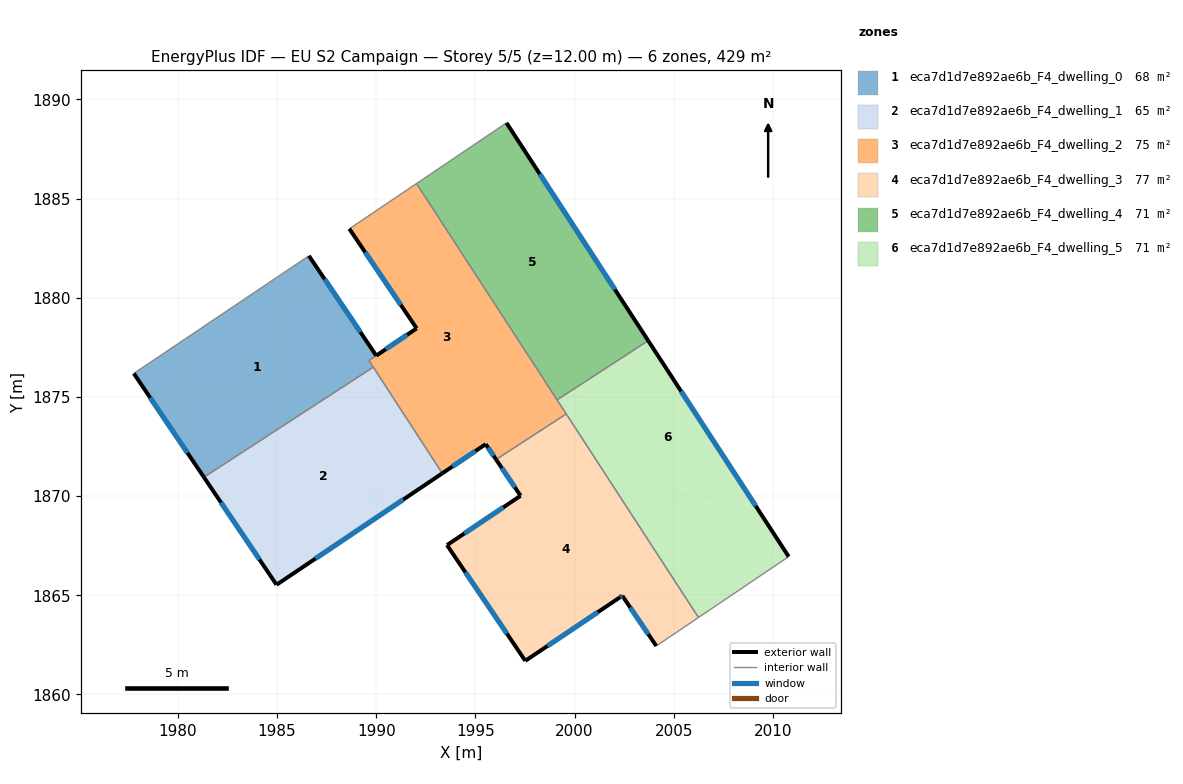
=== STOREY PLAN SPEC (per zone: floor XY polygon, exterior-wall plan segments, windows/doors) ===
zone 1: eca7d1d7e892ae6b_F4_dwelling_0  (67.8 m²)
  floor: (1986.60, 1882.11) (1990.00, 1877.08) (1989.63, 1876.84) (1989.85, 1876.50) (1981.31, 1870.95) (1977.78, 1876.18)
  exterior wall: (1990.00, 1877.08) – (1986.60, 1882.11)  [6.1 m]
    window: (1989.20, 1878.26) – (1987.40, 1880.93)  [5.1 m²]
  exterior wall: (1977.78, 1876.18) – (1981.31, 1870.95)  [6.3 m]
    window: (1978.61, 1874.96) – (1980.48, 1872.18)  [5.3 m²]
  interior walls: 4
zone 2: eca7d1d7e892ae6b_F4_dwelling_1  (65.4 m²)
  floor: (1989.85, 1876.50) (1993.33, 1871.15) (1984.97, 1865.53) (1981.31, 1870.95)
  exterior wall: (1981.31, 1870.95) – (1984.97, 1865.53)  [6.5 m]
    window: (1982.17, 1869.68) – (1984.11, 1866.80)  [5.5 m²]
  exterior wall: (1984.97, 1865.53) – (1993.33, 1871.15)  [10.1 m]
    window: (1986.94, 1866.85) – (1991.37, 1869.83)  [8.5 m²]
  interior walls: 2
zone 3: eca7d1d7e892ae6b_F4_dwelling_2  (75.1 m²)
  floor: (1992.03, 1885.76) (1999.12, 1874.85) (1995.52, 1872.62) (1993.33, 1871.15) (1989.63, 1876.84) (1992.04, 1878.46) (1988.64, 1883.48)
  floor: (1999.12, 1874.85) (1999.58, 1874.14) (1996.04, 1871.84) (1995.52, 1872.62)
  exterior wall: (1988.64, 1883.48) – (1992.04, 1878.46)  [6.1 m]
    window: (1989.44, 1882.30) – (1991.24, 1879.63)  [5.1 m²]
  exterior wall: (1995.52, 1872.62) – (1996.04, 1871.84)  [0.9 m]
    window: (1995.64, 1872.44) – (1995.92, 1872.03)  [0.8 m²]
  exterior wall: (1993.33, 1871.15) – (1995.52, 1872.62)  [2.6 m]
    window: (1993.84, 1871.49) – (1995.00, 1872.27)  [2.2 m²]
  exterior wall: (1992.04, 1878.46) – (1990.00, 1877.08)  [2.5 m]
    window: (1991.56, 1878.13) – (1990.48, 1877.40)  [2.1 m²]
  interior walls: 7
zone 4: eca7d1d7e892ae6b_F4_dwelling_3  (77.5 m²)
  floor: (1999.58, 1874.14) (2006.25, 1863.88) (2004.12, 1862.44) (2002.40, 1864.98) (2002.29, 1864.90) (1997.51, 1861.70) (1993.57, 1867.53) (1997.28, 1870.02) (1996.04, 1871.84)
  exterior wall: (1993.57, 1867.53) – (1997.51, 1861.70)  [7.0 m]
    window: (1994.49, 1866.16) – (1996.59, 1863.07)  [5.9 m²]
  exterior wall: (1997.28, 1870.02) – (1993.57, 1867.53)  [4.5 m]
    window: (1996.41, 1869.43) – (1994.44, 1868.11)  [3.8 m²]
  exterior wall: (1996.04, 1871.84) – (1997.28, 1870.02)  [2.2 m]
    window: (1996.33, 1871.42) – (1996.99, 1870.45)  [1.9 m²]
  exterior wall: (2002.40, 1864.98) – (2004.12, 1862.44)  [3.1 m]
    window: (2002.81, 1864.38) – (2003.72, 1863.04)  [2.6 m²]
  exterior wall: (2002.29, 1864.90) – (2002.40, 1864.98)  [0.1 m]
    window: (2002.32, 1864.92) – (2002.38, 1864.96)  [0.1 m²]
  exterior wall: (1997.51, 1861.70) – (2002.29, 1864.90)  [5.8 m]
    window: (1998.64, 1862.45) – (2001.17, 1864.15)  [4.9 m²]
  interior walls: 3
zone 5: eca7d1d7e892ae6b_F4_dwelling_4  (71.5 m²)
  floor: (1996.57, 1888.82) (2003.71, 1877.84) (1999.12, 1874.85) (1992.03, 1885.76)
  exterior wall: (2003.71, 1877.84) – (1996.57, 1888.82)  [13.1 m]
    window: (2002.03, 1880.41) – (1998.24, 1886.24)  [11.1 m²]
  interior walls: 3
zone 6: eca7d1d7e892ae6b_F4_dwelling_5  (71.5 m²)
  floor: (2003.71, 1877.84) (1999.58, 1874.14) (1999.12, 1874.85)
  floor: (2010.79, 1866.95) (2006.25, 1863.88) (1999.58, 1874.14)
  floor: (2003.71, 1877.84) (2010.79, 1866.95) (1999.58, 1874.14)
  exterior wall: (2010.79, 1866.95) – (2003.71, 1877.84)  [13.0 m]
    window: (2009.13, 1869.50) – (2005.37, 1875.28)  [11.0 m²]
  interior walls: 4

=== DERIVED (storey summary) ===
Building: EU S2 Campaign
Storey: 5 of 5  (floor level z = 12.00 m)
Storey gross floor area: 428.8 m²
Zones on this storey: 6
  - eca7d1d7e892ae6b_F4_dwelling_0: floor 67.8 m²; exterior wall 12.4 m (37.1 m²); 2 window(s) 10.4 m²; WWR 28.1%
  - eca7d1d7e892ae6b_F4_dwelling_1: floor 65.4 m²; exterior wall 16.6 m (49.8 m²); 2 window(s) 14.0 m²; WWR 28.1%
  - eca7d1d7e892ae6b_F4_dwelling_2: floor 75.1 m²; exterior wall 12.1 m (36.3 m²); 4 window(s) 10.2 m²; WWR 28.1%
  - eca7d1d7e892ae6b_F4_dwelling_3: floor 77.5 m²; exterior wall 22.7 m (68.0 m²); 6 window(s) 19.1 m²; WWR 28.1%
  - eca7d1d7e892ae6b_F4_dwelling_4: floor 71.5 m²; exterior wall 13.1 m (39.3 m²); 1 window(s) 11.1 m²; WWR 28.1%
  - eca7d1d7e892ae6b_F4_dwelling_5: floor 71.5 m²; exterior wall 13.0 m (39.0 m²); 1 window(s) 11.0 m²; WWR 28.1%
Zone adjacency (shared interzone walls):
  - eca7d1d7e892ae6b_F4_dwelling_0 ↔ eca7d1d7e892ae6b_F4_dwelling_1
  - eca7d1d7e892ae6b_F4_dwelling_0 ↔ eca7d1d7e892ae6b_F4_dwelling_2
  - eca7d1d7e892ae6b_F4_dwelling_1 ↔ eca7d1d7e892ae6b_F4_dwelling_2
  - eca7d1d7e892ae6b_F4_dwelling_2 ↔ eca7d1d7e892ae6b_F4_dwelling_3
  - eca7d1d7e892ae6b_F4_dwelling_2 ↔ eca7d1d7e892ae6b_F4_dwelling_4
  - eca7d1d7e892ae6b_F4_dwelling_2 ↔ eca7d1d7e892ae6b_F4_dwelling_5
  - eca7d1d7e892ae6b_F4_dwelling_3 ↔ eca7d1d7e892ae6b_F4_dwelling_5
  - eca7d1d7e892ae6b_F4_dwelling_4 ↔ eca7d1d7e892ae6b_F4_dwelling_5